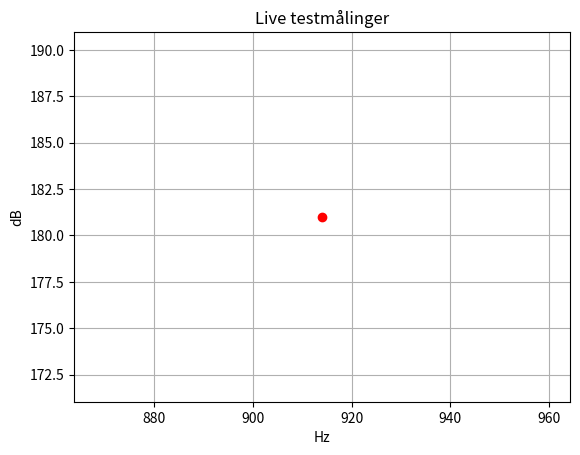

This figure's Python source:
import matplotlib.pyplot as plt
import random
import time

plt.ioff()  # Deaktiver interaktiv GUI
fig, ax = plt.subplots()
ax.set_title("Live testmålinger")
ax.set_xlabel("Hz")
ax.set_ylabel("dB")
ax.grid(True)


hz = random.randint(100, 2000)
db = random.randint(50, 200)

ax.cla()
ax.set_title("Live testmålinger")
ax.set_xlabel("Hz")
ax.set_ylabel("dB")
ax.grid(True)
ax.plot(hz, db, 'ro')

# Gem grafen til fil
plt.savefig("live_graf.png")


time.sleep(0.5)
